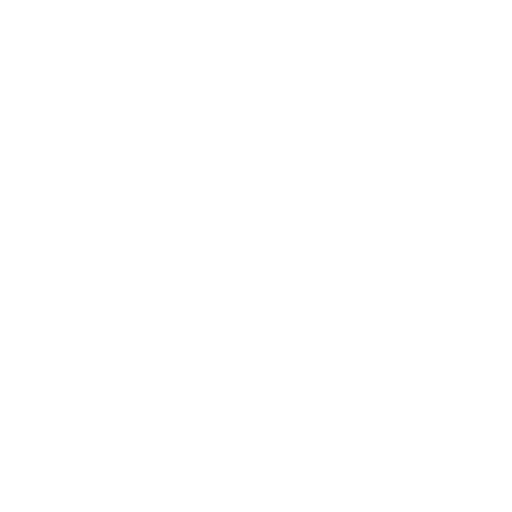
t = 0.00 s
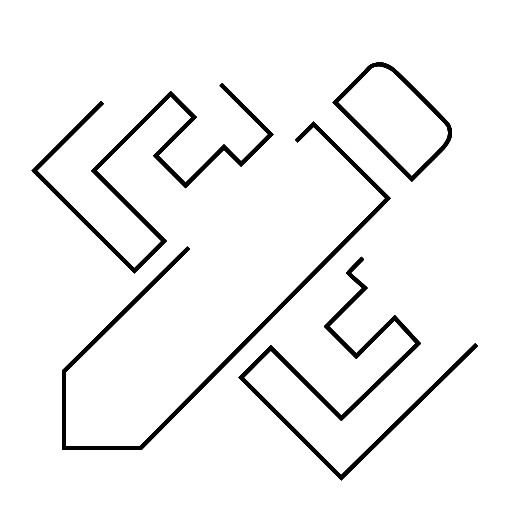
t = 1.55 s
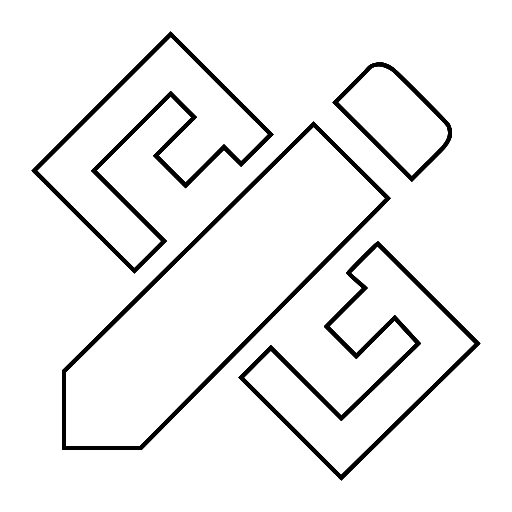
t = 2.30 s
t = 3.80 s: frame unchanged from t = 2.30 s, image omitted
t = 4.55 s: frame unchanged from t = 2.30 s, image omitted
t = 6.05 s: frame unchanged from t = 2.30 s, image omitted

The animated SVG that drew these frames (rendered in a browser with its animation timeline set to each time). Animation: 7 CSS @keyframes rules; one cycle of 7.20 s, repeats indefinitely.

<svg id="svg" version="1.1" width="400" height="400" viewBox="0 0 400 400" xmlns="http://www.w3.org/2000/svg" xmlns:xlink="http://www.w3.org/1999/xlink" style=""><g id="svgg"><path id="path0" d="M80.062 80.063 L 26.750 133.376 65.875 172.500 L 104.999 211.624 116.625 200.000 L 128.251 188.376 100.750 160.875 L 73.250 133.374 103.313 103.312 L 133.376 73.250 142.563 82.437 L 151.750 91.624 136.750 106.625 L 121.750 121.627 133.375 133.250 L 145.000 144.873 160.000 129.875 L 174.999 114.878 181.688 121.563 L 188.378 128.249 200.001 116.624 L 211.624 104.999 172.499 65.874 L 133.375 26.750 80.062 80.063 M295.116 50.274 C 292.058 50.647,288.834 52.227,287.567 53.973 C 287.207 54.469,281.280 60.528,274.394 67.438 L 261.876 80.001 291.813 109.937 L 321.749 139.874 333.149 128.499 C 339.419 122.243,345.500 116.067,346.662 114.774 C 351.544 109.345,352.821 103.229,350.201 97.833 C 349.244 95.865,309.210 55.674,306.494 53.957 C 301.695 50.923,298.439 49.869,295.116 50.274 M147.420 193.563 L 50.010 290.125 50.005 320.063 L 50.000 350.000 79.938 349.995 L 109.875 349.990 198.875 260.237 C 247.825 210.873,291.298 166.992,295.481 162.723 L 303.087 154.962 274.106 125.981 C 258.167 110.042,245.059 97.000,244.978 97.000 C 244.896 97.000,200.995 140.453,147.420 193.563 M283.436 201.689 C 277.146 207.980,272.000 213.202,272.000 213.293 C 272.000 213.384,274.672 215.791,277.938 218.640 C 281.203 221.490,284.155 224.088,284.497 224.413 L 285.119 225.005 270.123 240.002 L 255.127 255.000 266.750 266.625 L 278.373 278.250 293.385 263.240 L 308.397 248.229 317.605 258.269 L 326.813 268.309 324.094 270.995 C 322.599 272.473,309.071 285.637,294.034 300.249 L 266.692 326.816 239.158 299.283 L 211.624 271.749 200.000 283.375 L 188.376 295.001 227.501 334.116 L 266.625 373.232 319.907 320.803 L 373.188 268.375 334.157 229.313 C 312.690 207.828,295.069 190.250,294.999 190.250 C 294.930 190.250,289.727 195.397,283.436 201.689 " stroke="#000000" fill="none" stroke-width="3" class="zUjMIkTZ_0"></path><path id="path1" d="M80.062 80.063 L 26.750 133.376 65.875 172.500 L 104.999 211.624 116.625 200.000 L 128.251 188.376 100.750 160.875 L 73.250 133.374 103.313 103.312 L 133.376 73.250 142.563 82.437 L 151.750 91.624 136.750 106.625 L 121.750 121.627 133.375 133.250 L 145.000 144.873 160.000 129.875 L 174.999 114.878 181.688 121.563 L 188.378 128.249 200.001 116.624 L 211.624 104.999 172.499 65.874 L 133.375 26.750 80.062 80.063 M295.116 50.274 C 292.058 50.647,288.834 52.227,287.567 53.973 C 287.207 54.469,281.280 60.528,274.394 67.438 L 261.876 80.001 291.813 109.937 L 321.749 139.874 333.149 128.499 C 339.419 122.243,345.500 116.067,346.662 114.774 C 351.544 109.345,352.821 103.229,350.201 97.833 C 349.244 95.865,309.210 55.674,306.494 53.957 C 301.695 50.923,298.439 49.869,295.116 50.274 M147.420 193.563 L 50.010 290.125 50.005 320.063 L 50.000 350.000 79.938 349.995 L 109.875 349.990 198.875 260.237 C 247.825 210.873,291.298 166.992,295.481 162.723 L 303.087 154.962 274.106 125.981 C 258.167 110.042,245.059 97.000,244.978 97.000 C 244.896 97.000,200.995 140.453,147.420 193.563 M283.436 201.689 C 277.146 207.980,272.000 213.202,272.000 213.293 C 272.000 213.384,274.672 215.791,277.938 218.640 C 281.203 221.490,284.155 224.088,284.497 224.413 L 285.119 225.005 270.123 240.002 L 255.127 255.000 266.750 266.625 L 278.373 278.250 293.385 263.240 L 308.397 248.229 317.605 258.269 L 326.813 268.309 324.094 270.995 C 322.599 272.473,309.071 285.637,294.034 300.249 L 266.692 326.816 239.158 299.283 L 211.624 271.749 200.000 283.375 L 188.376 295.001 227.501 334.116 L 266.625 373.232 319.907 320.803 L 373.188 268.375 334.157 229.313 C 312.690 207.828,295.069 190.250,294.999 190.250 C 294.930 190.250,289.727 195.397,283.436 201.689 " stroke="#000000" fill="none" stroke-width="3" class="zUjMIkTZ_1"></path><path id="path2" d="M80.062 80.063 L 26.750 133.376 65.875 172.500 L 104.999 211.624 116.625 200.000 L 128.251 188.376 100.750 160.875 L 73.250 133.374 103.313 103.312 L 133.376 73.250 142.563 82.437 L 151.750 91.624 136.750 106.625 L 121.750 121.627 133.375 133.250 L 145.000 144.873 160.000 129.875 L 174.999 114.878 181.688 121.563 L 188.378 128.249 200.001 116.624 L 211.624 104.999 172.499 65.874 L 133.375 26.750 80.062 80.063 M295.116 50.274 C 292.058 50.647,288.834 52.227,287.567 53.973 C 287.207 54.469,281.280 60.528,274.394 67.438 L 261.876 80.001 291.813 109.937 L 321.749 139.874 333.149 128.499 C 339.419 122.243,345.500 116.067,346.662 114.774 C 351.544 109.345,352.821 103.229,350.201 97.833 C 349.244 95.865,309.210 55.674,306.494 53.957 C 301.695 50.923,298.439 49.869,295.116 50.274 M147.420 193.563 L 50.010 290.125 50.005 320.063 L 50.000 350.000 79.938 349.995 L 109.875 349.990 198.875 260.237 C 247.825 210.873,291.298 166.992,295.481 162.723 L 303.087 154.962 274.106 125.981 C 258.167 110.042,245.059 97.000,244.978 97.000 C 244.896 97.000,200.995 140.453,147.420 193.563 M283.436 201.689 C 277.146 207.980,272.000 213.202,272.000 213.293 C 272.000 213.384,274.672 215.791,277.938 218.640 C 281.203 221.490,284.155 224.088,284.497 224.413 L 285.119 225.005 270.123 240.002 L 255.127 255.000 266.750 266.625 L 278.373 278.250 293.385 263.240 L 308.397 248.229 317.605 258.269 L 326.813 268.309 324.094 270.995 C 322.599 272.473,309.071 285.637,294.034 300.249 L 266.692 326.816 239.158 299.283 L 211.624 271.749 200.000 283.375 L 188.376 295.001 227.501 334.116 L 266.625 373.232 319.907 320.803 L 373.188 268.375 334.157 229.313 C 312.690 207.828,295.069 190.250,294.999 190.250 C 294.930 190.250,289.727 195.397,283.436 201.689 " stroke="#000000" fill="none" stroke-width="3" class="zUjMIkTZ_2"></path><path id="path3" d="M80.062 80.063 L 26.750 133.376 65.875 172.500 L 104.999 211.624 116.625 200.000 L 128.251 188.376 100.750 160.875 L 73.250 133.374 103.313 103.312 L 133.376 73.250 142.563 82.437 L 151.750 91.624 136.750 106.625 L 121.750 121.627 133.375 133.250 L 145.000 144.873 160.000 129.875 L 174.999 114.878 181.688 121.563 L 188.378 128.249 200.001 116.624 L 211.624 104.999 172.499 65.874 L 133.375 26.750 80.062 80.063 M295.116 50.274 C 292.058 50.647,288.834 52.227,287.567 53.973 C 287.207 54.469,281.280 60.528,274.394 67.438 L 261.876 80.001 291.813 109.937 L 321.749 139.874 333.149 128.499 C 339.419 122.243,345.500 116.067,346.662 114.774 C 351.544 109.345,352.821 103.229,350.201 97.833 C 349.244 95.865,309.210 55.674,306.494 53.957 C 301.695 50.923,298.439 49.869,295.116 50.274 M147.420 193.563 L 50.010 290.125 50.005 320.063 L 50.000 350.000 79.938 349.995 L 109.875 349.990 198.875 260.237 C 247.825 210.873,291.298 166.992,295.481 162.723 L 303.087 154.962 274.106 125.981 C 258.167 110.042,245.059 97.000,244.978 97.000 C 244.896 97.000,200.995 140.453,147.420 193.563 M283.436 201.689 C 277.146 207.980,272.000 213.202,272.000 213.293 C 272.000 213.384,274.672 215.791,277.938 218.640 C 281.203 221.490,284.155 224.088,284.497 224.413 L 285.119 225.005 270.123 240.002 L 255.127 255.000 266.750 266.625 L 278.373 278.250 293.385 263.240 L 308.397 248.229 317.605 258.269 L 326.813 268.309 324.094 270.995 C 322.599 272.473,309.071 285.637,294.034 300.249 L 266.692 326.816 239.158 299.283 L 211.624 271.749 200.000 283.375 L 188.376 295.001 227.501 334.116 L 266.625 373.232 319.907 320.803 L 373.188 268.375 334.157 229.313 C 312.690 207.828,295.069 190.250,294.999 190.250 C 294.930 190.250,289.727 195.397,283.436 201.689 " stroke="#000000" fill="none" stroke-width="3" class="zUjMIkTZ_3"></path><path id="path4" d="M80.062 80.063 L 26.750 133.376 65.875 172.500 L 104.999 211.624 116.625 200.000 L 128.251 188.376 100.750 160.875 L 73.250 133.374 103.313 103.312 L 133.376 73.250 142.563 82.437 L 151.750 91.624 136.750 106.625 L 121.750 121.627 133.375 133.250 L 145.000 144.873 160.000 129.875 L 174.999 114.878 181.688 121.563 L 188.378 128.249 200.001 116.624 L 211.624 104.999 172.499 65.874 L 133.375 26.750 80.062 80.063 M295.116 50.274 C 292.058 50.647,288.834 52.227,287.567 53.973 C 287.207 54.469,281.280 60.528,274.394 67.438 L 261.876 80.001 291.813 109.937 L 321.749 139.874 333.149 128.499 C 339.419 122.243,345.500 116.067,346.662 114.774 C 351.544 109.345,352.821 103.229,350.201 97.833 C 349.244 95.865,309.210 55.674,306.494 53.957 C 301.695 50.923,298.439 49.869,295.116 50.274 M147.420 193.563 L 50.010 290.125 50.005 320.063 L 50.000 350.000 79.938 349.995 L 109.875 349.990 198.875 260.237 C 247.825 210.873,291.298 166.992,295.481 162.723 L 303.087 154.962 274.106 125.981 C 258.167 110.042,245.059 97.000,244.978 97.000 C 244.896 97.000,200.995 140.453,147.420 193.563 M283.436 201.689 C 277.146 207.980,272.000 213.202,272.000 213.293 C 272.000 213.384,274.672 215.791,277.938 218.640 C 281.203 221.490,284.155 224.088,284.497 224.413 L 285.119 225.005 270.123 240.002 L 255.127 255.000 266.750 266.625 L 278.373 278.250 293.385 263.240 L 308.397 248.229 317.605 258.269 L 326.813 268.309 324.094 270.995 C 322.599 272.473,309.071 285.637,294.034 300.249 L 266.692 326.816 239.158 299.283 L 211.624 271.749 200.000 283.375 L 188.376 295.001 227.501 334.116 L 266.625 373.232 319.907 320.803 L 373.188 268.375 334.157 229.313 C 312.690 207.828,295.069 190.250,294.999 190.250 C 294.930 190.250,289.727 195.397,283.436 201.689 " stroke="#000000" fill="none" stroke-width="3" class="zUjMIkTZ_4"></path></g><style data-made-with="vivus-instant">.zUjMIkTZ_0{stroke-dasharray:2533 2535;stroke-dashoffset:2534;animation:zUjMIkTZ_draw_0 7200ms linear 0ms infinite,zUjMIkTZ_fade 7200ms linear 0ms infinite;}.zUjMIkTZ_1{stroke-dasharray:2533 2535;stroke-dashoffset:2534;animation:zUjMIkTZ_draw_1 7200ms linear 0ms infinite,zUjMIkTZ_fade 7200ms linear 0ms infinite;}.zUjMIkTZ_2{stroke-dasharray:2533 2535;stroke-dashoffset:2534;animation:zUjMIkTZ_draw_2 7200ms linear 0ms infinite,zUjMIkTZ_fade 7200ms linear 0ms infinite;}.zUjMIkTZ_3{stroke-dasharray:2533 2535;stroke-dashoffset:2534;animation:zUjMIkTZ_draw_3 7200ms linear 0ms infinite,zUjMIkTZ_fade 7200ms linear 0ms infinite;}.zUjMIkTZ_4{stroke-dasharray:2533 2535;stroke-dashoffset:2534;animation:zUjMIkTZ_draw_4 7200ms linear 0ms infinite,zUjMIkTZ_fade 7200ms linear 0ms infinite;}@keyframes zUjMIkTZ_draw{100%{stroke-dashoffset:0;}}@keyframes zUjMIkTZ_fade{0%{stroke-opacity:1;}94.44444444444444%{stroke-opacity:1;}100%{stroke-opacity:0;}}@keyframes zUjMIkTZ_draw_0{11.11111111111111%{stroke-dashoffset: 2534}52.77777777777778%{ stroke-dashoffset: 0;}100%{ stroke-dashoffset: 0;}}@keyframes zUjMIkTZ_draw_1{11.11111111111111%{stroke-dashoffset: 2534}52.77777777777778%{ stroke-dashoffset: 0;}100%{ stroke-dashoffset: 0;}}@keyframes zUjMIkTZ_draw_2{11.11111111111111%{stroke-dashoffset: 2534}52.77777777777778%{ stroke-dashoffset: 0;}100%{ stroke-dashoffset: 0;}}@keyframes zUjMIkTZ_draw_3{11.11111111111111%{stroke-dashoffset: 2534}52.77777777777778%{ stroke-dashoffset: 0;}100%{ stroke-dashoffset: 0;}}@keyframes zUjMIkTZ_draw_4{11.11111111111111%{stroke-dashoffset: 2534}52.77777777777778%{ stroke-dashoffset: 0;}100%{ stroke-dashoffset: 0;}}</style></svg>